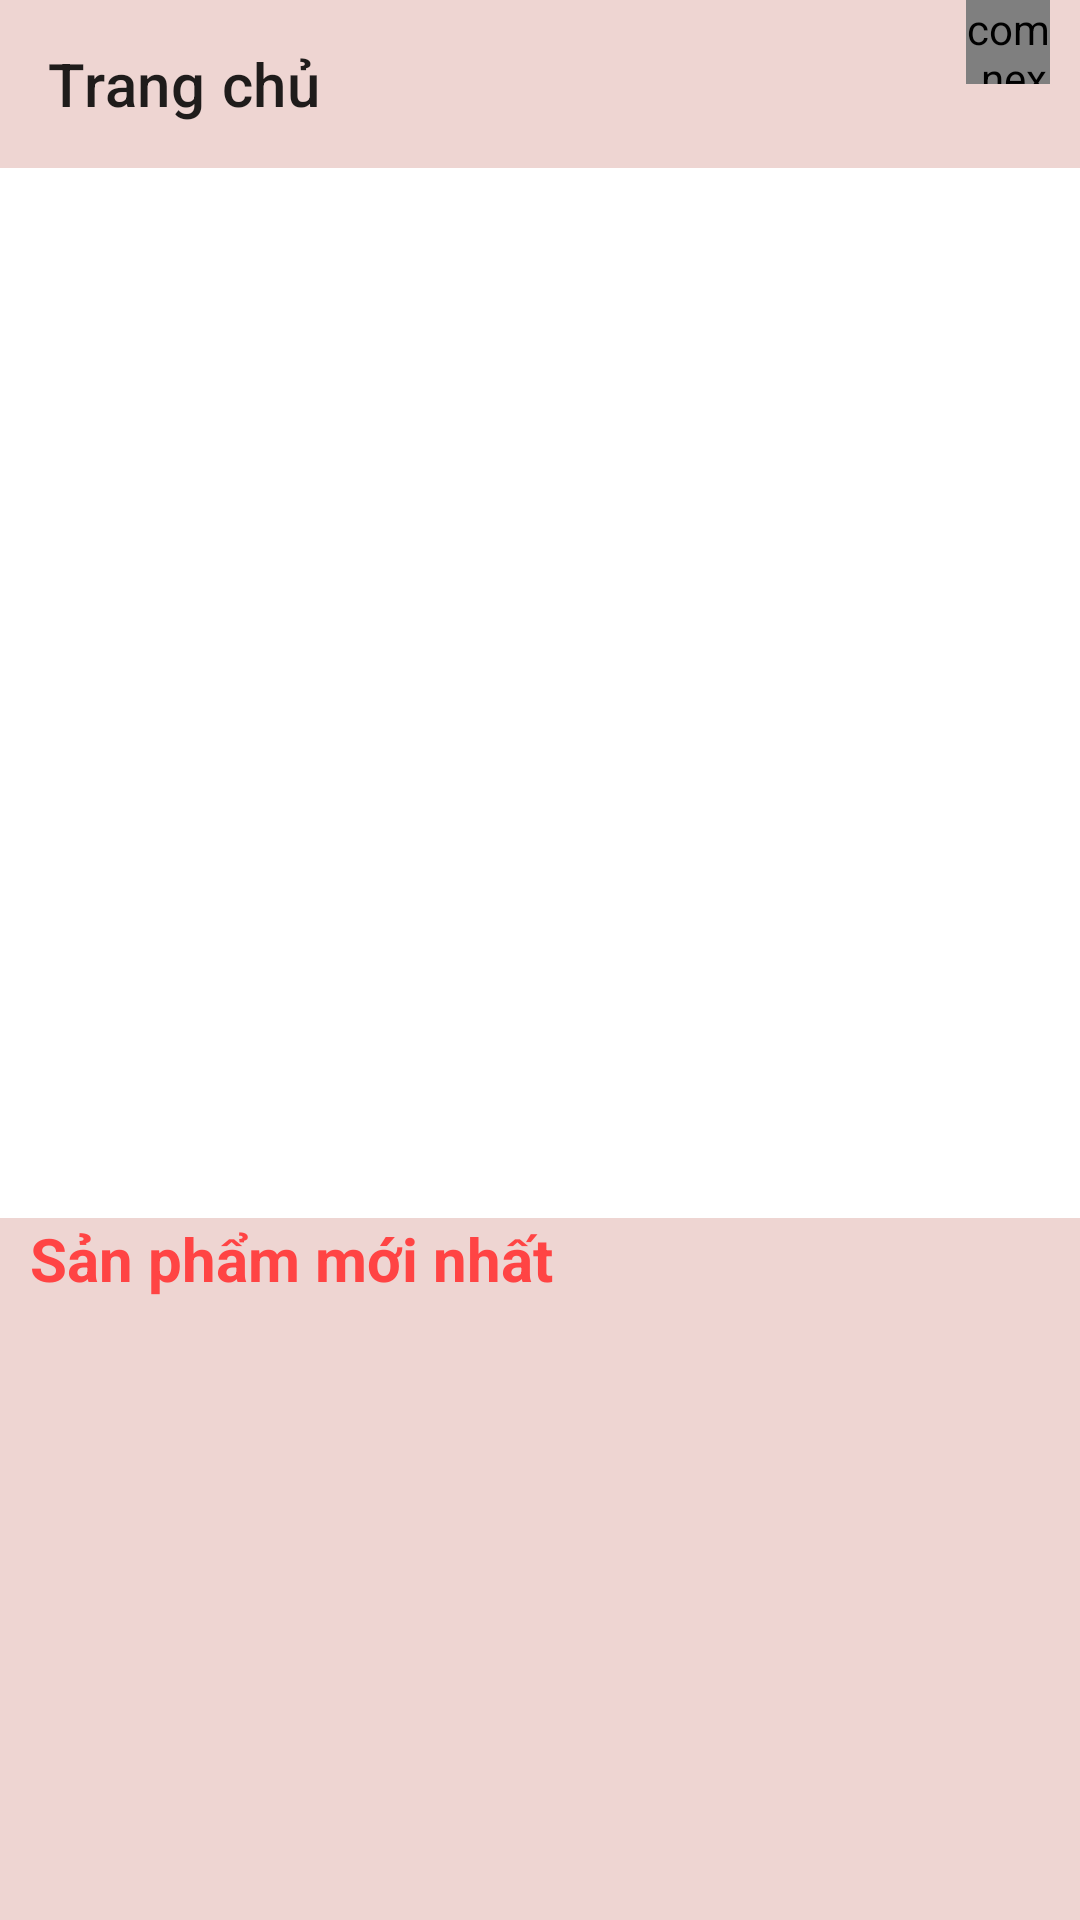

This screen was rendered from an Android layout file. Write that file and the resources it references.
<!-- AndroidManifest.xml: application theme Theme.AppBanHang -->
<!-- res/layout/activity_main.xml -->
<?xml version="1.0" encoding="utf-8"?>
<androidx.constraintlayout.widget.ConstraintLayout
    xmlns:android="http://schemas.android.com/apk/res/android"
    xmlns:app="http://schemas.android.com/apk/res-auto"
    xmlns:tools="http://schemas.android.com/tools"
    android:layout_width="match_parent"
    android:layout_height="match_parent"
    tools:context=".activity.MainActivity">
    <androidx.drawerlayout.widget.DrawerLayout
        android:id="@+id/drawerlayout"
        android:layout_width="match_parent"
        android:layout_height="match_parent">
        <LinearLayout
            android:orientation="vertical"
            android:layout_width="match_parent"
            android:layout_height="match_parent">
            <androidx.appcompat.widget.Toolbar
                android:id="@+id/toolbarmanhinhchinh"
                app:title="Trang chủ"
                android:background="#EED5D2"
                android:layout_width="match_parent"
                android:layout_height="?attr/actionBarSize">
                <FrameLayout
                    android:id="@+id/framegiohang"
                    android:layout_marginRight="10dp"
                    android:layout_gravity="right"
                    android:layout_width="55dp"
                    android:layout_height="?attr/actionBarSize">
                    <com.nex3z.notificationbadge.NotificationBadge
                        android:id="@+id/menu_sl"
                        android:layout_gravity="top|right"
                        android:layout_width="28dp"
                        android:layout_height="28dp"/>
                    <ImageView
                        android:layout_marginTop="15dp"
                        android:src="@drawable/ic_cart_24"
                        android:layout_width="35dp"
                        android:layout_height="35dp"/>
                </FrameLayout>

                
            </androidx.appcompat.widget.Toolbar>
            <ViewFlipper
                android:id="@+id/viewmanhinhchinh"
                android:layout_width="match_parent"
                android:layout_height="350dp">
            </ViewFlipper>
            <LinearLayout
                android:background="#EED5D2"
                android:orientation="vertical"
                android:layout_width="match_parent"
                android:layout_height="match_parent">
                <TextView
                    android:textSize="20sp"
                    android:layout_marginLeft="10dp"
                    android:textColor="@android:color/holo_red_light"
                    android:textStyle="bold"
                    android:text="Sản phẩm mới nhất"
                    android:layout_width="wrap_content"
                    android:layout_height="wrap_content"/>
                <androidx.recyclerview.widget.RecyclerView
                    android:id="@+id/recyclerview"
                    android:layout_marginTop="10dp"
                    android:layout_marginLeft="5dp"
                    android:layout_width="match_parent"
                    android:layout_height="match_parent">
                </androidx.recyclerview.widget.RecyclerView>
            </LinearLayout>
        </LinearLayout>

        <com.google.android.material.navigation.NavigationView
            android:id="@+id/navigationview"
            android:layout_gravity="start"
            android:layout_width="match_parent"
            android:layout_height="match_parent">
            <ListView
                android:layout_marginTop="10dp"
                android:id="@+id/listviewmanhinhchinh"
                android:layout_width="wrap_content"
                android:layout_height="wrap_content"/>
        </com.google.android.material.navigation.NavigationView>
    </androidx.drawerlayout.widget.DrawerLayout>

</androidx.constraintlayout.widget.ConstraintLayout>
<!-- resources referenced by this layout -->
<resources>
  <style name="Theme.AppBanHang" parent="Theme.MaterialComponents.DayNight.NoActionBar">
          
          <item name="colorPrimary">@color/purple_500</item>
          <item name="colorPrimaryVariant">@color/purple_700</item>
          <item name="colorOnPrimary">@color/white</item>
          
          <item name="colorSecondary">@color/teal_200</item>
          <item name="colorSecondaryVariant">@color/teal_700</item>
          <item name="colorOnSecondary">@color/black</item>
          
          <item name="android:statusBarColor">?attr/colorPrimaryVariant</item>
          
      </style>
  <color name="purple_500">#FF6200EE</color>
  <color name="purple_700">#FF3700B3</color>
  <color name="white">#FFFFFFFF</color>
  <color name="teal_200">#FF03DAC5</color>
  <color name="teal_700">#FF018786</color>
  <color name="black">#FF000000</color>
</resources>
